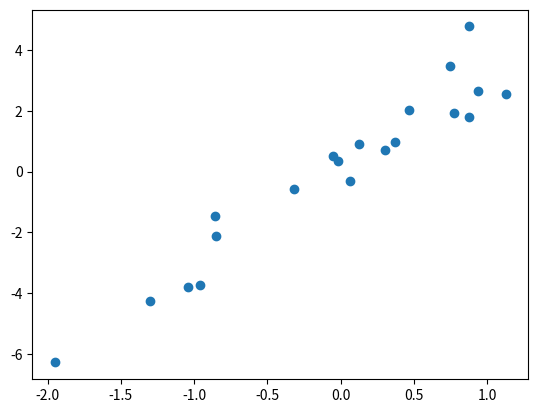
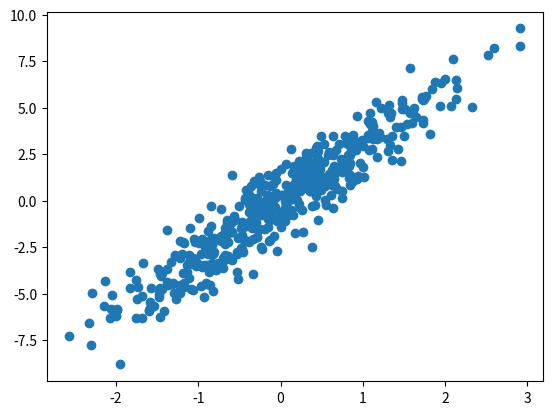
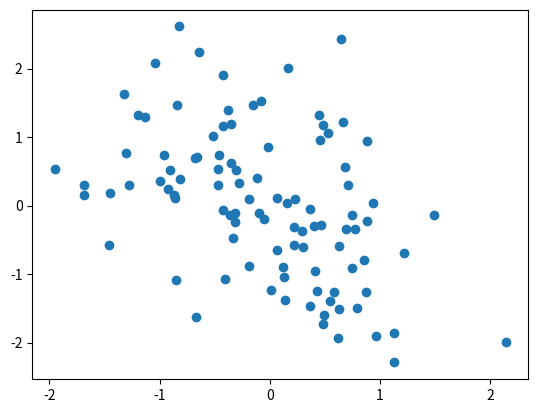
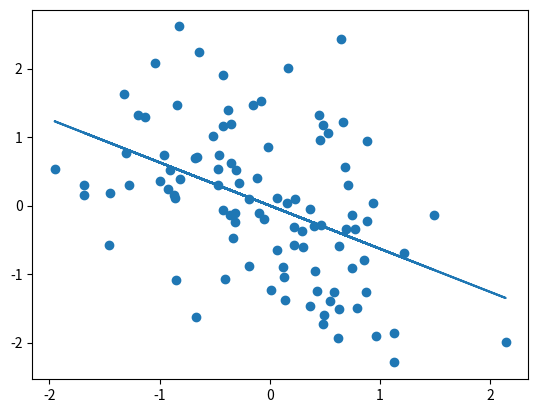
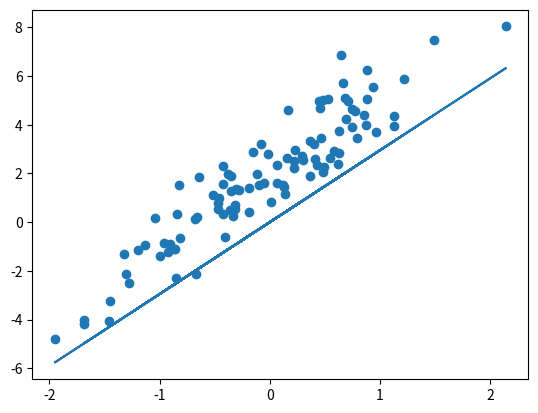
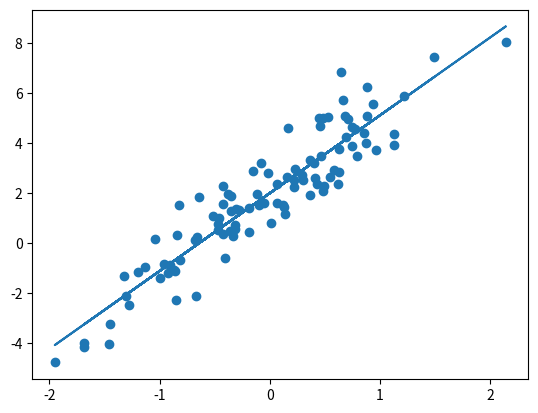
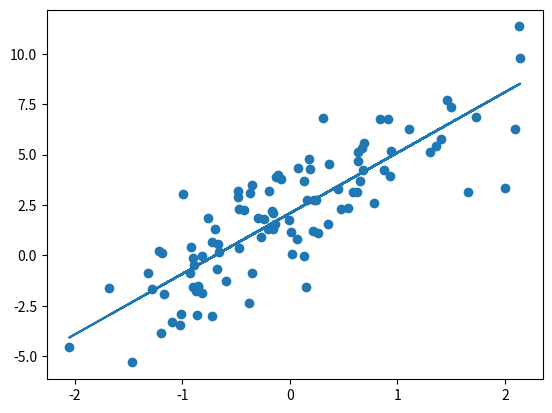
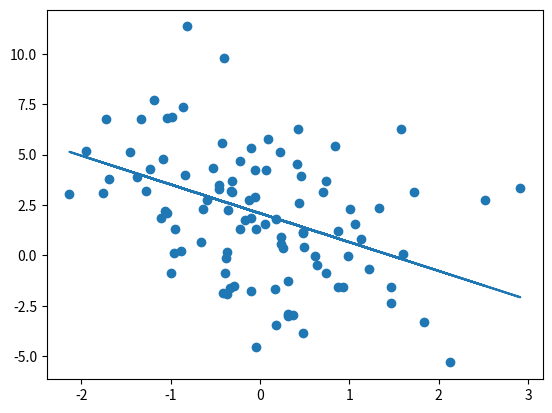
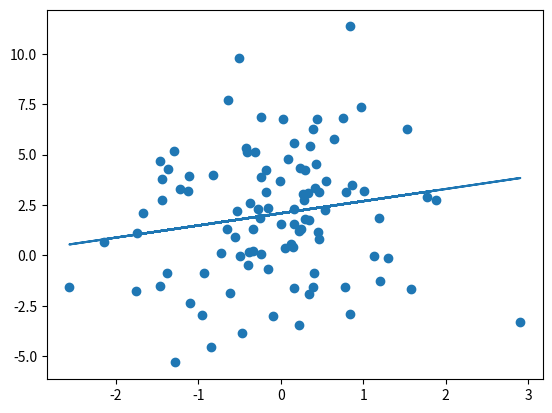
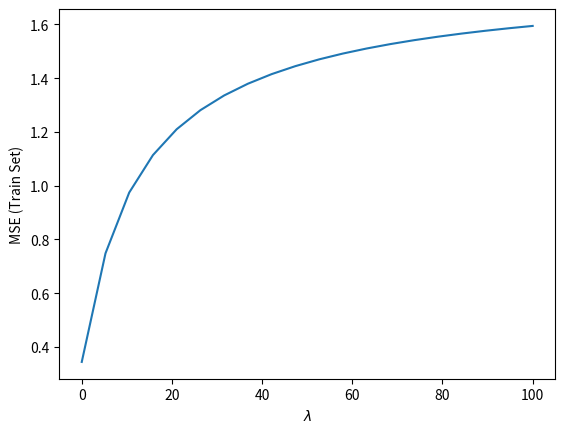
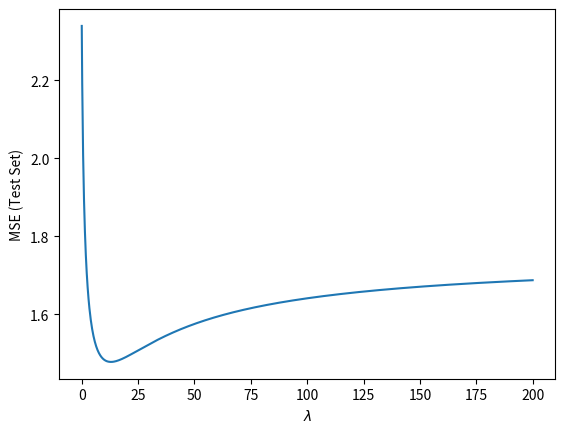
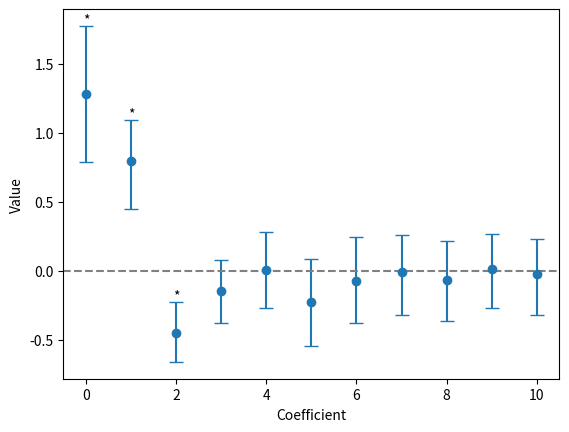
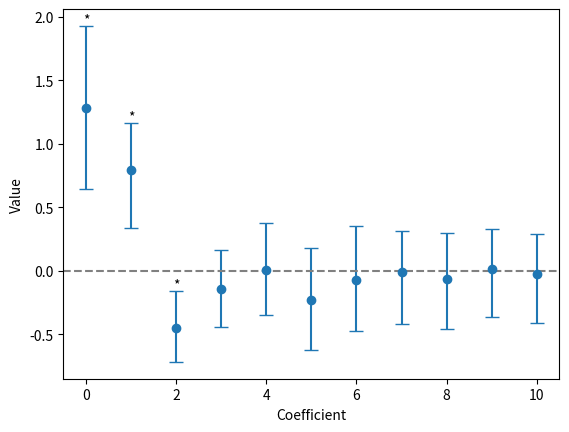
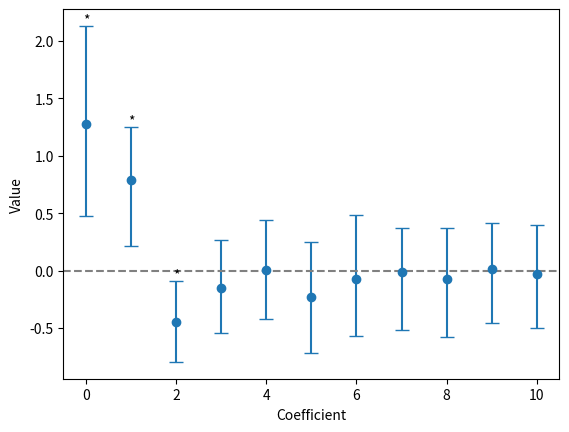
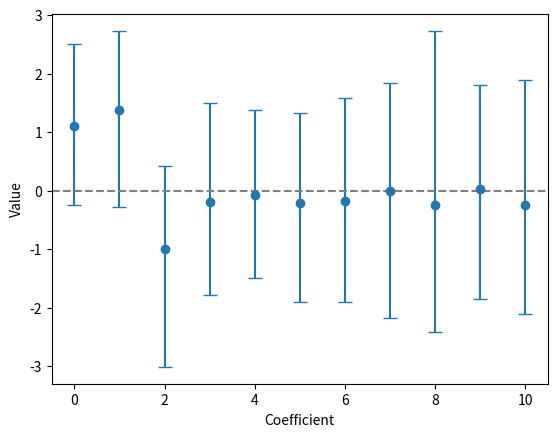
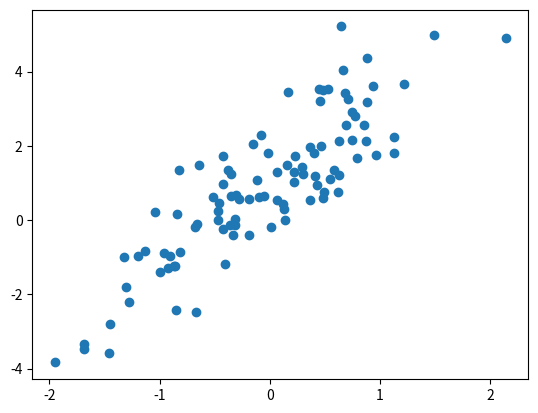

Source code (Python) for these figures, in order:
import numpy as np
import matplotlib.pyplot as plt

def _fit_regression(X, y, intercept=False, lam=0):
    X = X.copy()
    if intercept:
        X = np.hstack((np.ones((len(X), 1)), X))
    I = np.eye(X.shape[1])
    if intercept:
        I[0, 0] = 0
    coef = np.linalg.solve(X.T @ X + lam * I, X.T @ y)
    return coef

def _apply_regression(X, coefs):
    X = np.atleast_2d(X).T if X.ndim == 1 else X.copy()
    if len(coefs) == X.shape[1] + 1:
        X = np.hstack([np.ones((len(X), 1)), X])
    y_pred = X @ coefs
    return y_pred

def _plot_bootstrap_coefs(coefs, ci=95):
    mean = coefs.mean(axis=0)
    lower = np.percentile(coefs, (100 - ci) / 2, axis=0)
    upper = np.percentile(coefs, 100 - (100 - ci) / 2, axis=0)

    plt.errorbar(range(len(mean)), mean, 
                yerr=[mean - lower, upper - mean], 
                fmt='o', capsize=5)
    plt.axhline(0, color='gray', linestyle='--')
    plt.xlabel("Coefficient")
    plt.ylabel("Value");

    for i, (lo, hi) in enumerate(zip(lower, upper)):
        if lo > 0 or hi < 0:
            plt.text(i, upper[i] + 0.02, '*', ha='center')

class utils:
    fit_regression = _fit_regression
    apply_regression = _apply_regression
    plot_bootstrap_coefs = _plot_bootstrap_coefs

rng = np.random.default_rng(42)
X = rng.standard_normal(size=(20 , 1))
y = 3 * X + rng.standard_normal(size=(20 , 1))
plt.scatter(X, y);

coef = utils.fit_regression(X, y)
coef

rng = np.random.default_rng(42)
X = rng.standard_normal(size=(500 , 1))
y = 3 * X + rng.standard_normal(size=(500, 1))
plt.scatter(X, y);

coef = utils.fit_regression(X, y)
coef

rng = np.random.default_rng(42)
X = rng.standard_normal(size=(100 , 1))
y = -0.75 * X + rng.standard_normal(size=(100, 1))
plt.scatter(X, y);

coef = utils.fit_regression(X, y)
coef

coef = utils.fit_regression(X, y)
y_pred = utils.apply_regression(X, coef)
plt.scatter(X, y)
plt.plot(X, y_pred);

rng = np.random.default_rng(42)
X = rng.standard_normal(size=(100 , 1))
y = 2 + 3 * X + rng.standard_normal(size=(100,1))

coef = utils.fit_regression(X, y)
y_pred = utils.apply_regression(X, coef)
plt.scatter(X, y)
plt.plot(X, y_pred);

coef = utils.fit_regression(X, y, intercept=True)
y_pred = utils.apply_regression(X, coef)
plt.scatter(X, y)
plt.plot(X, y_pred);

coef

rng = np.random.default_rng(42)
X = rng.standard_normal(size=(100 , 3))
y = 2 + 3*X[:,0] - 1.5*X[:,1] + 0.8*X[:,2] + rng.standard_normal(100)

coef = utils.fit_regression(X, y, intercept=True)
coef

y_pred = utils.apply_regression(X[:,0], coef[[0, 1]])
plt.scatter(X[:,0], y)
plt.plot(X[:,0], y_pred)


y_pred = utils.apply_regression(X[:,1], coef[[0, 2]])
plt.scatter(X[:,1], y)
plt.plot(X[:,1], y_pred)

y_pred = utils.apply_regression(X[:,2], coef[[0, 3]])
plt.scatter(X[:,2], y)
plt.plot(X[:,2], y_pred)

rng = np.random.default_rng(42)
X = rng.standard_normal(size=(30 , 10))
y = 1 + 1.75*X[:,0] - 0.9*X[:,1] + rng.standard_normal(30)

X_train, X_test = X[:15], X[15:]
y_train, y_test = y[:15], y[15:]

coef = utils.fit_regression(X_train, y_train, intercept=True)
y_train_pred = utils.apply_regression(X_train, coef)
np.sqrt(np.mean((y_train-y_train_pred)**2))

y_test_pred = utils.apply_regression(X_test, coef)
np.sqrt(np.mean((y_test-y_test_pred)**2))

coef = utils.fit_regression(X_train, y_train, intercept=True, lam=5)
y_train_pred = utils.apply_regression(X_train, coef)
np.sqrt(np.mean((y_train-y_train_pred)**2))

y_test_pred = utils.apply_regression(X_test, coef)
np.sqrt(np.mean((y_test-y_test_pred)**2))

coef = utils.fit_regression(X_train, y_train, intercept=True, lam=15)
y_train_pred = utils.apply_regression(X_train, coef)
y_test_pred = utils.apply_regression(X_test, coef)
np.sqrt(np.mean((y_train-y_train_pred)**2)), np.sqrt(np.mean((y_test-y_test_pred)**2))

coef = utils.fit_regression(X_train, y_train, intercept=True, lam=1000)
y_train_pred = utils.apply_regression(X_train, coef)
y_test_pred = utils.apply_regression(X_test, coef)
np.sqrt(np.mean((y_train-y_train_pred)**2)), np.sqrt(np.mean((y_test-y_test_pred)**2))

lambdas = ... # np.linspace()

lambdas = np.linspace(0, 100, 20)

mse = []
for lam in lambdas:
    coef = utils.fit_regression(X_train, y_train, intercept=True, lam=lam)
    y_train_pred = utils.apply_regression(X_train, coef)
    mse.append(np.sqrt(np.mean((y_train-y_train_pred)**2)))

plt.plot(lambdas, mse)
plt.xlabel("$\lambda$")
plt.ylabel("MSE (Train Set)")

lambdas = ... # np.linspace()

lambdas = np.linspace(0, 200, 1000)

mse = []
for lam in lambdas:
    coef = utils.fit_regression(X_train, y_train, intercept=True, lam=lam)
    y_test_pred = utils.apply_regression(X_test, coef)
    mse.append(np.sqrt(np.mean((y_test-y_test_pred)**2)))

plt.plot(lambdas, mse)
plt.xlabel("$\lambda$")
plt.ylabel("MSE (Test Set)")

min_idx = ... # np.argmin()

min_idx = np.argmin(mse)

print("Optimal value for lambda: ", lambdas[min_idx])

idx = np.random.choice(len(X), len(X), replace=True)
X_boot, y_boot = X[idx], y[idx]
coef = utils.fit_regression(X_boot, y_boot, intercept=True, lam=13)
coef

n_boot = ...

n_boot = 100

coefs = []
for i in range(n_boot):
    idx = np.random.choice(len(X), len(X), replace=True)
    X_boot, y_boot = X[idx], y[idx]
    coef = utils.fit_regression(X_boot, y_boot, intercept=True, lam=13)
    coefs.append(coef)
coefs = np.stack(coefs)
coefs

n_boot = 10000
coefs = []
for i in range(n_boot):
    idx = np.random.choice(len(X), len(X), replace=True)
    X_boot, y_boot = X[idx], y[idx]
    coef = utils.fit_regression(X_boot, y_boot, intercept=True, lam=13)
    coefs.append(coef)
coefs = np.stack(coefs)
coefs

utils.plot_bootstrap_coefs(coefs, ci=95)

utils.plot_bootstrap_coefs(coefs, ci=99)

utils.plot_bootstrap_coefs(coefs, ci=99.9)

n_boot = 10000
coefs = []
for i in range(n_boot):
    idx = np.random.choice(len(X), len(X), replace=True)
    X_boot, y_boot = X[idx], y[idx]
    coef = utils.fit_regression(X_boot, y_boot, intercept=True, lam=0)
    coefs.append(coef)
coefs = np.stack(coefs)
utils.plot_bootstrap_coefs(coefs, ci=99.9)

rng = np.random.default_rng(42)
X = rng.standard_normal(size=(100, 1))
y = 1 + 2 * X + rng.standard_normal(size=(100, 1))
plt.scatter(X, y)

coef = np.linalg.solve(X.T @ X, X.T @ y)
coef

y_pred = X @ coef
plt.scatter(X, y)
plt.plot(X, y_pred)

X = np.hstack((np.ones((len(X), 1)), X))
X[:10]

coef = np.linalg.solve(X.T @ X, X.T @ y)
coef

plt.scatter(X[:, 1], y)
plt.plot(X[:, 1], X @ coef)


I = np.eye(X.shape[1])
I[0, 0] = 0
I

lam = 1
coef = np.linalg.solve(X.T @ X + lam * I, X.T @ y)
plt.scatter(X[:, 1], y)
plt.plot(X[:, 1], X @ coef)

plt.scatter(X[:, 1], y, color="black")
for lam in [1, 10, 100, 1000]:
    coef = np.linalg.solve(X.T @ X + lam * I, X.T @ y)
    plt.plot(X[:, 1], X @ coef, label=f"$\lambda$={lam}")
plt.legend()
